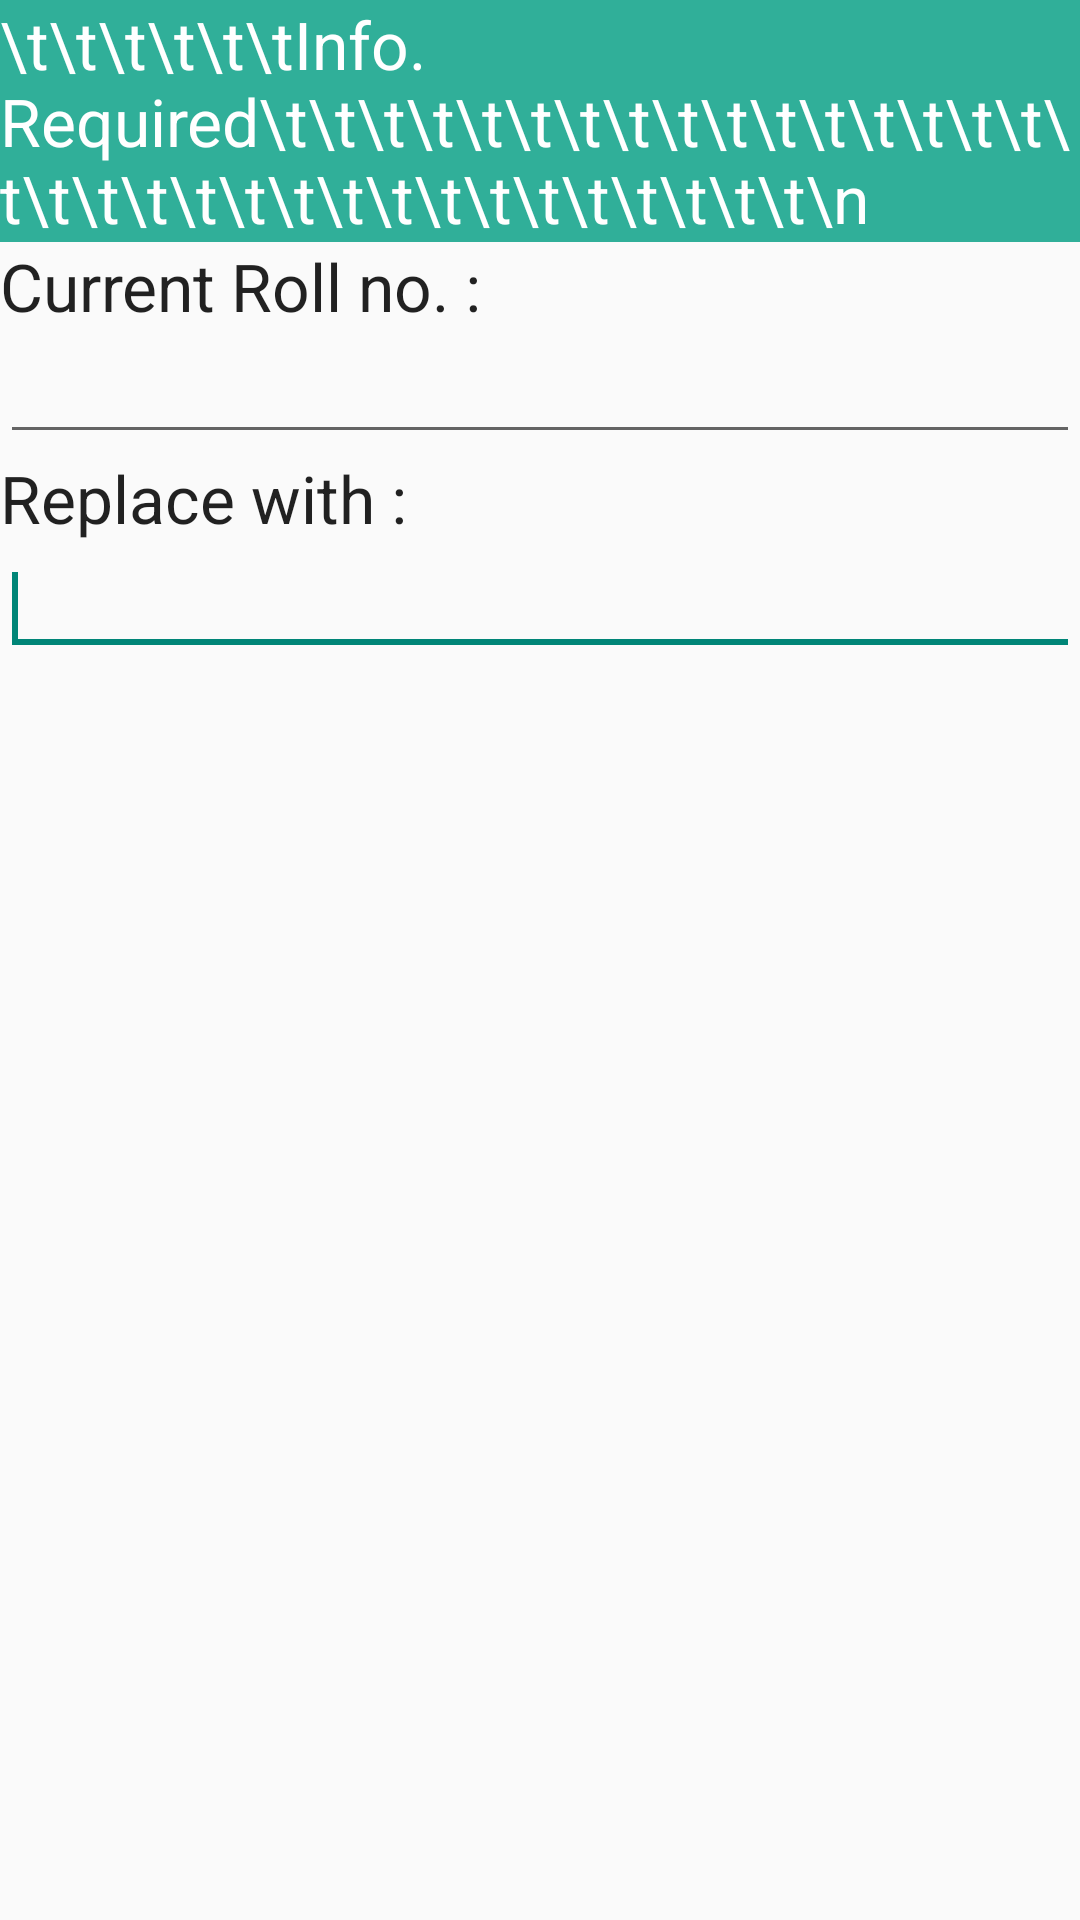

Here is an Android app screen rendered from its layout file. Give the layout XML and the strings, colors and styles it references.
<!-- AndroidManifest.xml: application theme AppTheme -->
<!-- res/layout/prompts.xml -->
<?xml version="1.0" encoding="utf-8"?>
<LinearLayout xmlns:android="http://schemas.android.com/apk/res/android"
    android:orientation="vertical" android:layout_width="match_parent"
    android:layout_height="match_parent"

    android:layout_margin="50dp">
    <TextView
        android:id="@+id/t"
        android:layout_width="wrap_content"
        android:layout_height="wrap_content"
        android:textColor="#ffff"
        android:text="\t\t\t\t\t\tInfo. Required\t\t\t\t\t\t\t\t\t\t\t\t\t\t\t\t\t\t\t\t\t\t\t\t\t\t\t\t\t\t\t\t\t\n "
        android:background="#30AF99"
        android:textAppearance="?android:attr/textAppearanceLarge" />
    <TextView
        android:id="@+id/textView1"
        android:layout_width="wrap_content"
        android:layout_height="wrap_content"
        android:text="Current Roll no. : "
        android:textAppearance="?android:attr/textAppearanceLarge" />

    <EditText
        android:id="@+id/editTextDialogUserInput"
        android:layout_width="match_parent"
        android:layout_height="wrap_content" >

        <requestFocus />

    </EditText>
    <TextView
        android:id="@+id/textView2"
        android:layout_width="wrap_content"
        android:layout_height="wrap_content"
        android:text="Replace with : "
        android:textAppearance="?android:attr/textAppearanceLarge" />

    <EditText
        android:id="@+id/editTextDialogUserInput2"
        android:layout_width="match_parent"
        android:layout_height="wrap_content" >

        <requestFocus />

    </EditText>



</LinearLayout>
<!-- resources referenced by this layout -->
<resources>
  <style name="AppTheme" parent="Theme.AppCompat.Light.NoActionBar">
  
          <item name="android:windowNoTitle">true</item>
          <item name="android:windowFullscreen">true</item>
  
      </style>
</resources>
